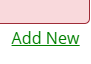
Task: ClientManagement_05
Workflow: ClientManagement_05

Step 1: click on 'Add New'

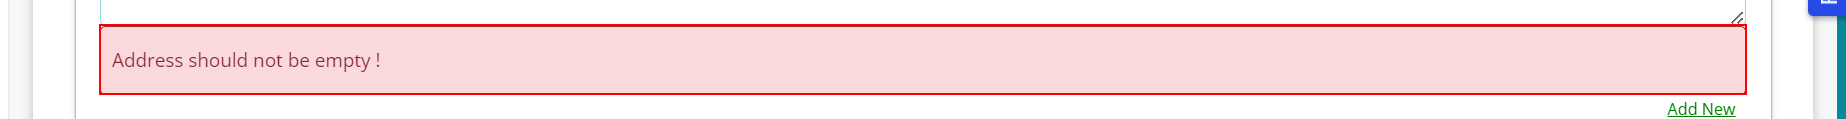
Step 2: find 'Address should not be empty !'
